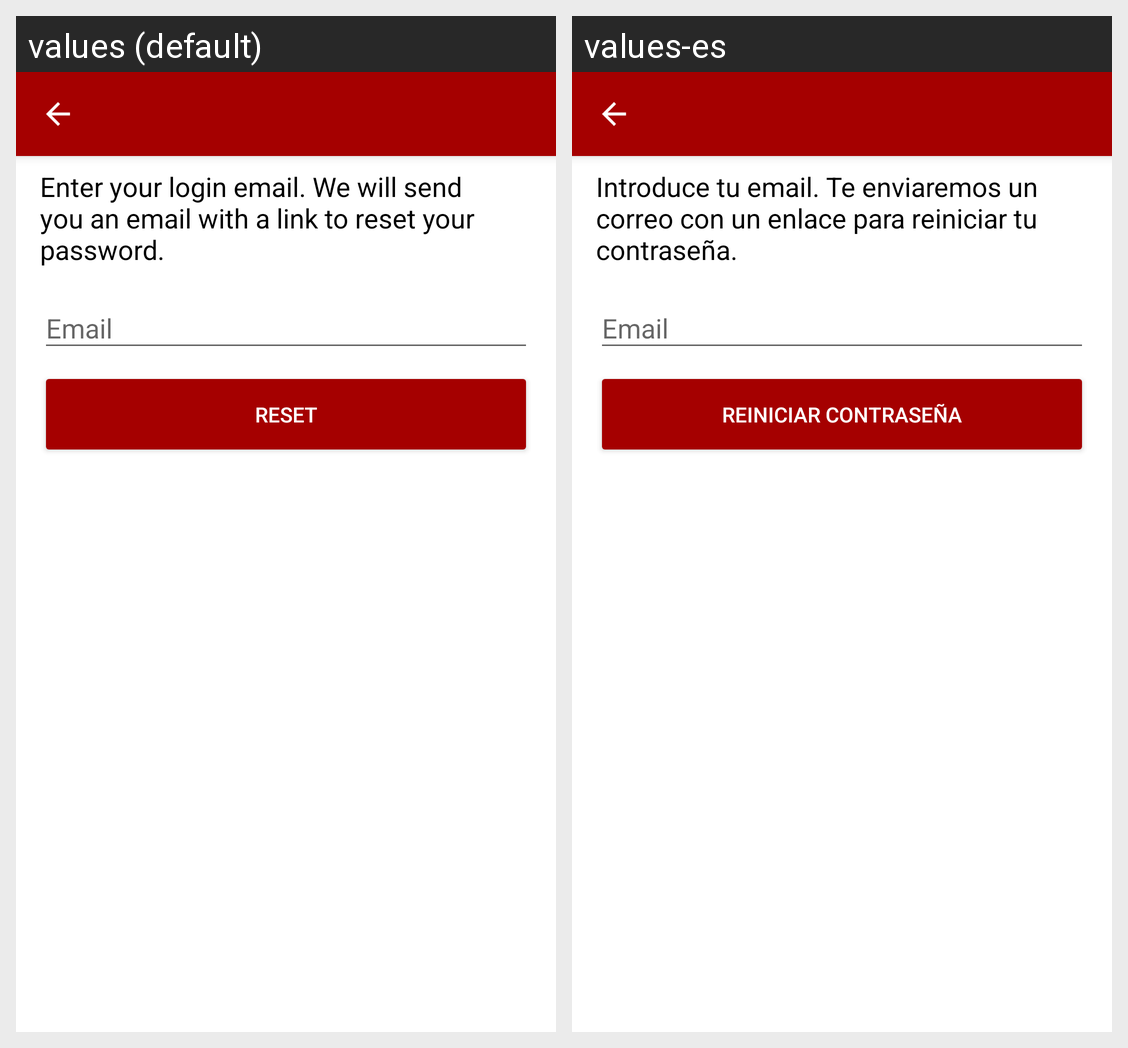

Locale-by-locale string values for the Android screen shown in this grid:
Android screen res/layout/activity_reset.xml rendered under 2 locales, left to right: values (default), values-es. Device: Nexus 5 (rendered at 1080×1920; each locale shown at half size, 540×960, under a caption strip naming it); theme AppTheme.
Strings drawn on this screen, with the default value and each locale's value (text and hints the layout hard-codes, and strings that could not be matched under every locale, appear in the picture but are not listed):

instructions_reset
  values: Enter your login email. We will send you an email with a link to reset your password.
  values-es: Introduce tu email. Te enviaremos un correo con un enlace para reiniciar tu contraseña.

email
  values: Email
  values-es: Email

title_reset
  values: Reset
  values-es: Reiniciar contraseña
